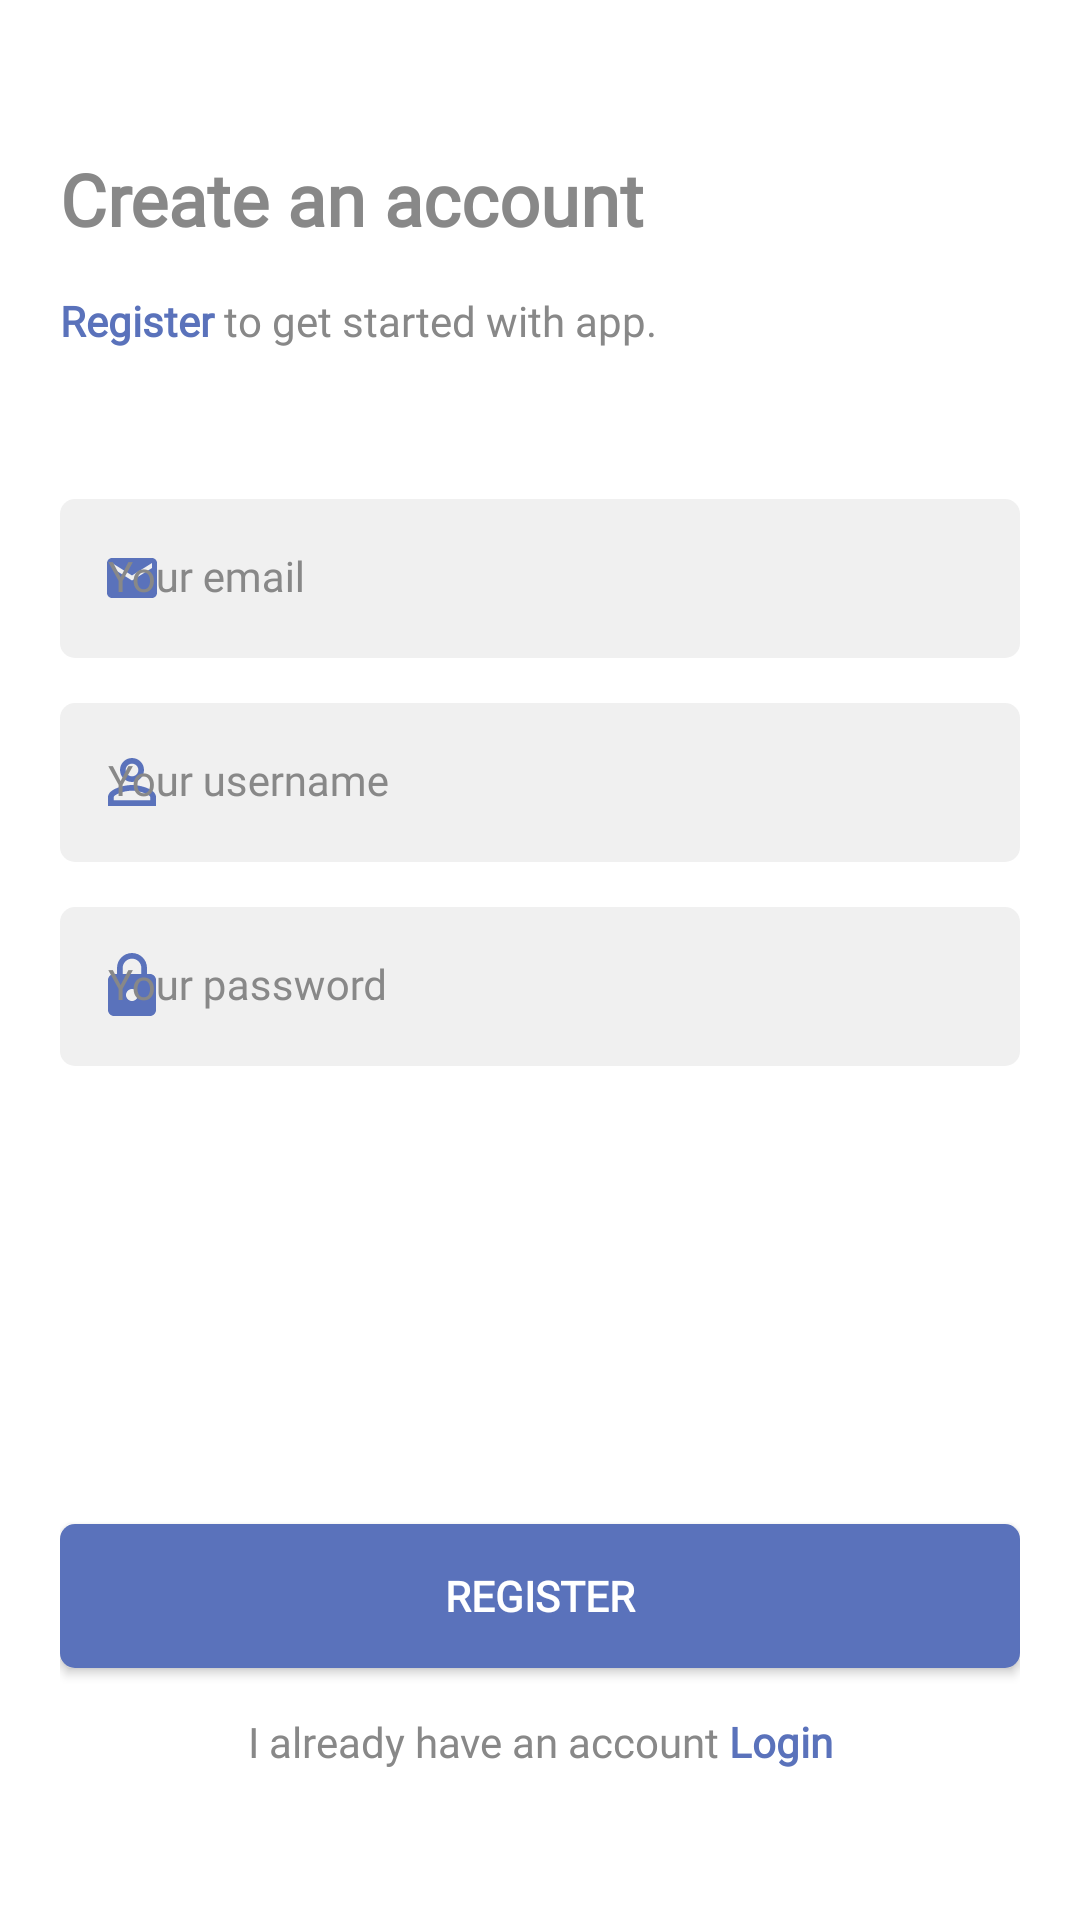

Layout XML and referenced resources for this Android screen:
<!-- AndroidManifest.xml: application theme Base.Theme.BodyBoost -->
<!-- res/layout/activity_register.xml -->
<?xml version="1.0" encoding="utf-8"?>
<androidx.constraintlayout.widget.ConstraintLayout xmlns:android="http://schemas.android.com/apk/res/android"
    xmlns:app="http://schemas.android.com/apk/res-auto"
    xmlns:tools="http://schemas.android.com/tools"
    android:layout_width="match_parent"
    android:layout_height="match_parent"
    tools:context=".RegisterActivity"
    android:padding="20dp"
    android:background="@color/white">

    <TextView
        android:id="@+id/tv_register_title"
        style="@style/Title"
        android:layout_width="match_parent"
        android:layout_height="wrap_content"
        android:layout_marginTop="30dp"
        android:text="@string/register_title"
        android:textColor="@color/grey"
        app:layout_constraintEnd_toEndOf="parent"
        app:layout_constraintStart_toStartOf="parent"
        app:layout_constraintTop_toTopOf="parent" />

    <TextView
        android:id="@+id/tv_register_sub_title"
        android:layout_width="match_parent"
        android:layout_height="wrap_content"
        android:layout_marginTop="15dp"
        android:text="@string/register_sub_title"
        style="@style/SubTitle"
        app:layout_constraintEnd_toEndOf="parent"
        app:layout_constraintStart_toStartOf="parent"
        app:layout_constraintTop_toBottomOf="@+id/tv_register_title"/>


    <com.google.android.material.textfield.TextInputLayout
        android:id="@+id/til_email"
        android:layout_width="match_parent"
        android:layout_height="wrap_content"
        android:layout_marginTop="50dp"
        android:hint="@string/register_email"
        style="@style/TextInputLayout"
        app:layout_constraintEnd_toEndOf="parent"
        app:layout_constraintStart_toStartOf="parent"
        app:layout_constraintTop_toBottomOf="@+id/tv_register_sub_title"
        app:startIconDrawable="@drawable/baseline_email_20">

        <com.google.android.material.textfield.TextInputEditText
            android:id="@+id/et_email"
            android:layout_width="match_parent"
            android:layout_height="wrap_content"
            style="@style/TextInputEditText"
            android:textColor="@color/black"/>
    </com.google.android.material.textfield.TextInputLayout>

    <com.google.android.material.textfield.TextInputLayout
        android:id="@+id/til_username"
        android:layout_width="match_parent"
        android:layout_height="wrap_content"
        android:layout_marginTop="15dp"
        android:hint="@string/register_username"
        style="@style/TextInputLayout"
        app:layout_constraintEnd_toEndOf="parent"
        app:layout_constraintStart_toStartOf="parent"
        app:layout_constraintTop_toBottomOf="@+id/til_email"
        app:startIconDrawable="@drawable/baseline_perm_identity_24">

        <com.google.android.material.textfield.TextInputEditText
            android:id="@+id/et_username"
            android:layout_width="match_parent"
            android:layout_height="wrap_content"
            android:inputType="textPersonName"
            style="@style/TextInputEditText"
            android:textColor="@color/black"/>
    </com.google.android.material.textfield.TextInputLayout>


    <com.google.android.material.textfield.TextInputLayout
        android:id="@+id/til_password"
        android:layout_width="match_parent"
        android:layout_height="wrap_content"
        android:layout_marginTop="15dp"
        android:hint="@string/login_password"
        style="@style/TextInputLayout"
        app:layout_constraintEnd_toEndOf="parent"
        app:layout_constraintStart_toStartOf="parent"
        app:layout_constraintTop_toBottomOf="@+id/til_username"
        app:startIconDrawable="@drawable/baseline_lock_24">

        <com.google.android.material.textfield.TextInputEditText
            android:id="@+id/et_password"
            android:layout_width="match_parent"
            android:layout_height="wrap_content"
            android:inputType="textPassword"
            style="@style/TextInputEditText"
            android:textColor="@color/black"/>
    </com.google.android.material.textfield.TextInputLayout>

    <androidx.appcompat.widget.AppCompatButton
        android:id="@+id/btn_register"
        android:layout_width="match_parent"
        android:layout_height="wrap_content"
        android:layout_marginBottom="15dp"
        android:text="@string/btn_register"
        style="@style/ButtonWhite"
        app:layout_constraintBottom_toTopOf="@+id/tv_have_account"
        app:layout_constraintEnd_toEndOf="parent"
        app:layout_constraintStart_toStartOf="parent" />

    <TextView
        android:id="@+id/tv_have_account"
        style="@style/SubTitle"
        android:layout_width="match_parent"
        android:layout_height="wrap_content"
        android:layout_marginBottom="30dp"
        android:text="@string/register_have_account"
        android:textAlignment="center"
        app:layout_constraintBottom_toBottomOf="parent"
        app:layout_constraintEnd_toEndOf="parent"
        app:layout_constraintStart_toStartOf="parent" />

</androidx.constraintlayout.widget.ConstraintLayout>
<!-- resources referenced by this layout -->
<resources>
  <color name="black">#FF000000</color>
  <color name="grey">#888888</color>
  <color name="white">#FFFFFFFF</color>
  <!-- drawable baseline_email_20 (drawable) -->
  <vector android:height="20dp" android:tint="#5A72BB"
      android:viewportHeight="24" android:viewportWidth="24"
      android:width="20dp" xmlns:android="http://schemas.android.com/apk/res/android">
      <path android:fillColor="@android:color/white" android:pathData="M20,4L4,4c-1.1,0 -1.99,0.9 -1.99,2L2,18c0,1.1 0.9,2 2,2h16c1.1,0 2,-0.9 2,-2L22,6c0,-1.1 -0.9,-2 -2,-2zM20,8l-8,5 -8,-5L4,6l8,5 8,-5v2z"/>
  </vector>
  <string name="btn_register">REGISTER</string>
  <string name="login_password">Your password</string>
  <string name="register_email">Your email</string>
  <string name="register_have_account">
          I already have an account <font color="#5A72BB"><b>Login</b></font>
      </string>
  <string name="register_sub_title">
          <font color="#5A72BB"><b>Register</b></font> to get started with app.
      </string>
  <string name="register_title">Create an account</string>
  <string name="register_username">Your username</string>
  <style name="ButtonWhite">
          <item name="android:background">@drawable/bg_button</item>
          <item name="android:fontFamily">@font/montserratregular</item>
          <item name="android:textColor">@color/white</item>
          <item name="android:textSize">14sp</item>
          <item name="android:textStyle">bold</item>
      </style>
  <style name="SubTitle">
          <item name="android:fontFamily">@font/montserratregular</item>
          <item name="android:textColor">@color/grey</item>
          <item name="android:textSize">14sp</item>
      </style>
  <style name="TextInputEditText" parent="Widget.MaterialComponents.TextInputLayout.FilledBox">
          <item name="android:background">@drawable/bg_text_field</item>
          <item name="android:fontFamily">@font/montserrat</item>
      </style>
  <style name="TextInputLayout" parent="Widget.MaterialComponents.TextInputLayout.FilledBox">
          <item name="android:textColorHint">@color/grey</item>
          <item name="hintTextColor">@color/grey</item>
          <item name="startIconTint">@color/primary_color</item>
          <item name="boxStrokeWidth">0dp</item>
          <item name="boxStrokeWidthFocused">0dp</item>
      </style>
  <style name="Title">
          <item name="android:fontFamily">@font/montserrat</item>
          <item name="textOutlineColor">@color/black</item>
          <item name="android:textSize">24sp</item>
          <item name="android:textStyle">bold</item>
      </style>
  <style name="Base.Theme.BodyBoost" parent="Theme.MaterialComponents.DayNight.DarkActionBar">
          <item name="colorPrimary">@color/primary_color</item>
          <item name="colorPrimaryVariant">@color/primary_color</item>
          <item name="colorOnPrimary">@color/white</item>
          <item name="colorOnSecondary">@color/black</item>
          
          <item name="android:statusBarColor">?attr/colorPrimaryVariant</item>
          <item name="android:forceDarkAllowed" tools:targetApi="Q"> false</item>
  
  
          
      </style>
  <!-- drawable bg_button (drawable) -->
  <?xml version="1.0" encoding="utf-8"?>
  <shape  xmlns:android="http://schemas.android.com/apk/res/android"
      android:shape="rectangle">
  
      <solid android:color="@color/primary_color" />
      <corners android:radius="5dp" />
  
  </shape>
  <color name="primary_color">#5A72BB</color>
  <color name="grey_light">#F0F0F0</color>
</resources>
